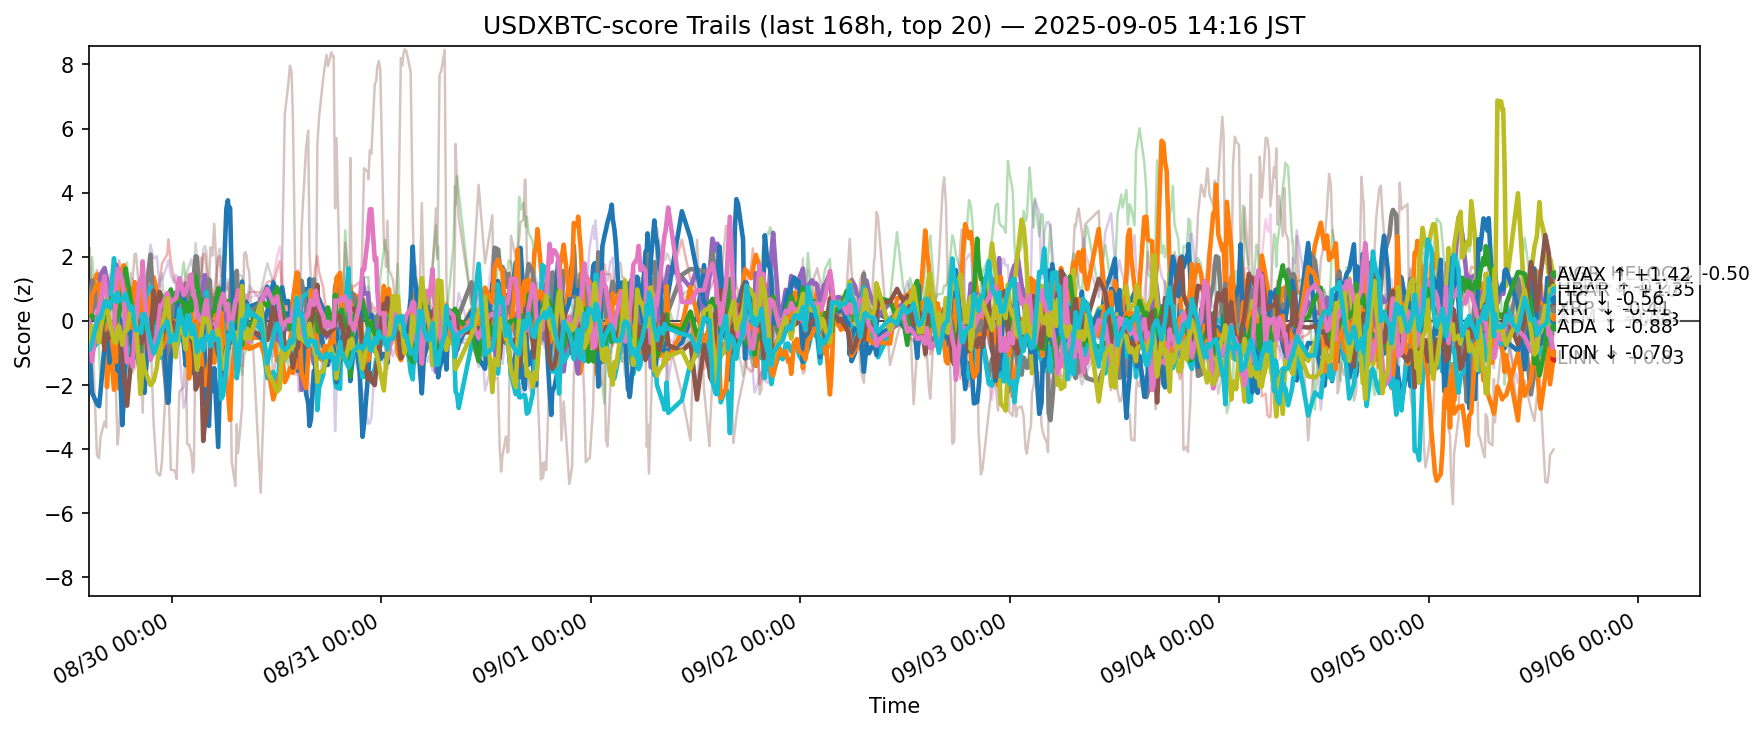

The file beside this chart, header and first rows:
ts, side, symbol, score
2025-08-29 05:28:19.006988+00:00, usdxbtc, ADA, -0.8697
2025-08-29 05:28:19.006988+00:00, usdxbtc, AVAX, 0.3139
2025-08-29 05:28:19.006988+00:00, usdxbtc, BCH, 0.6248
2025-08-29 05:28:19.006988+00:00, usdxbtc, BNB, 0.547
2025-08-29 05:28:19.006988+00:00, usdxbtc, BTC, 0.2496
2025-08-29 05:28:19.006988+00:00, usdxbtc, CRO, 2.295
2025-08-29 05:28:19.006988+00:00, usdxbtc, DOGE, -0.5777
2025-08-29 05:28:19.006988+00:00, usdxbtc, DOT, -0.1846
2025-08-29 05:28:19.006988+00:00, usdxbtc, ETH, -0.09673
2025-08-29 05:28:19.006988+00:00, usdxbtc, HBAR, -0.654
2025-08-29 05:28:19.006988+00:00, usdxbtc, HYPE, -0.8446
2025-08-29 05:28:19.006988+00:00, usdxbtc, LINK, 0.06124
2025-08-29 05:28:19.006988+00:00, usdxbtc, LTC, 0.01158
2025-08-29 05:28:19.006988+00:00, usdxbtc, SHIB, -0.2239
2025-08-29 05:28:19.006988+00:00, usdxbtc, SOL, 0.4629
2025-08-29 05:28:19.006988+00:00, usdxbtc, SUI, -0.5194
2025-08-29 05:28:19.006988+00:00, usdxbtc, TON, 0.01284
2025-08-29 05:28:19.006988+00:00, usdxbtc, TRX, 0.4991
2025-08-29 05:28:19.006988+00:00, usdxbtc, XLM, -0.676
2025-08-29 05:28:19.006988+00:00, usdxbtc, XRP, -0.9064
2025-08-29 05:35:17.262154+00:00, usdxbtc, ADA, -0.9484
2025-08-29 05:35:17.262154+00:00, usdxbtc, AVAX, 0.3079
2025-08-29 05:35:17.262154+00:00, usdxbtc, BCH, 0.8099
2025-08-29 05:35:17.262154+00:00, usdxbtc, BNB, 0.5335
2025-08-29 05:35:17.262154+00:00, usdxbtc, BTC, 0.2879
2025-08-29 05:35:17.262154+00:00, usdxbtc, CRO, 2.271
2025-08-29 05:35:17.262154+00:00, usdxbtc, DOGE, -0.438
2025-08-29 05:35:17.262154+00:00, usdxbtc, DOT, -0.3142
2025-08-29 05:35:17.262154+00:00, usdxbtc, ETH, 0.109
2025-08-29 05:35:17.262154+00:00, usdxbtc, HBAR, -0.7479
2025-08-29 05:35:17.262154+00:00, usdxbtc, HYPE, -1.015
2025-08-29 05:35:17.262154+00:00, usdxbtc, LINK, 0.01143
2025-08-29 05:35:17.262154+00:00, usdxbtc, LTC, 0.005555
2025-08-29 05:35:17.262154+00:00, usdxbtc, SHIB, -0.1175
2025-08-29 05:35:17.262154+00:00, usdxbtc, SOL, 0.4408
2025-08-29 05:35:17.262154+00:00, usdxbtc, SUI, -0.5416
2025-08-29 05:35:17.262154+00:00, usdxbtc, TON, -0.1644
2025-08-29 05:35:17.262154+00:00, usdxbtc, TRX, 0.569
2025-08-29 05:35:17.262154+00:00, usdxbtc, XLM, -0.6749
2025-08-29 05:35:17.262154+00:00, usdxbtc, XRP, -0.8928
2025-08-29 05:50:48.002990+00:00, usdxbtc, ADA, -1.004
2025-08-29 05:50:48.002990+00:00, usdxbtc, AVAX, 1.115
2025-08-29 05:50:48.002990+00:00, usdxbtc, BCH, 1.987
2025-08-29 05:50:48.002990+00:00, usdxbtc, BNB, 0.7781
2025-08-29 05:50:48.002990+00:00, usdxbtc, BTC, 0.2569
2025-08-29 05:50:48.002990+00:00, usdxbtc, CRO, -0.1312
2025-08-29 05:50:48.002990+00:00, usdxbtc, DOGE, -0.8976
2025-08-29 05:50:48.002990+00:00, usdxbtc, DOT, 0.04527
2025-08-29 05:50:48.002990+00:00, usdxbtc, ETH, 1.257
2025-08-29 05:50:48.002990+00:00, usdxbtc, HBAR, -0.9021
2025-08-29 05:50:48.002990+00:00, usdxbtc, HYPE, -2.247
2025-08-29 05:50:48.002990+00:00, usdxbtc, LINK, 0.8066
2025-08-29 05:50:48.002990+00:00, usdxbtc, LTC, 0.1661
2025-08-29 05:50:48.002990+00:00, usdxbtc, SHIB, 0.1795
2025-08-29 05:50:48.002990+00:00, usdxbtc, SOL, -0.01532
2025-08-29 05:50:48.002990+00:00, usdxbtc, SUI, -1.062
2025-08-29 05:50:48.002990+00:00, usdxbtc, TON, -1.263
2025-08-29 05:50:48.002990+00:00, usdxbtc, TRX, 1.19
2025-08-29 05:50:48.002990+00:00, usdxbtc, XLM, -0.1599
2025-08-29 05:50:48.002990+00:00, usdxbtc, XRP, -0.6984
... 12,500 more rows
